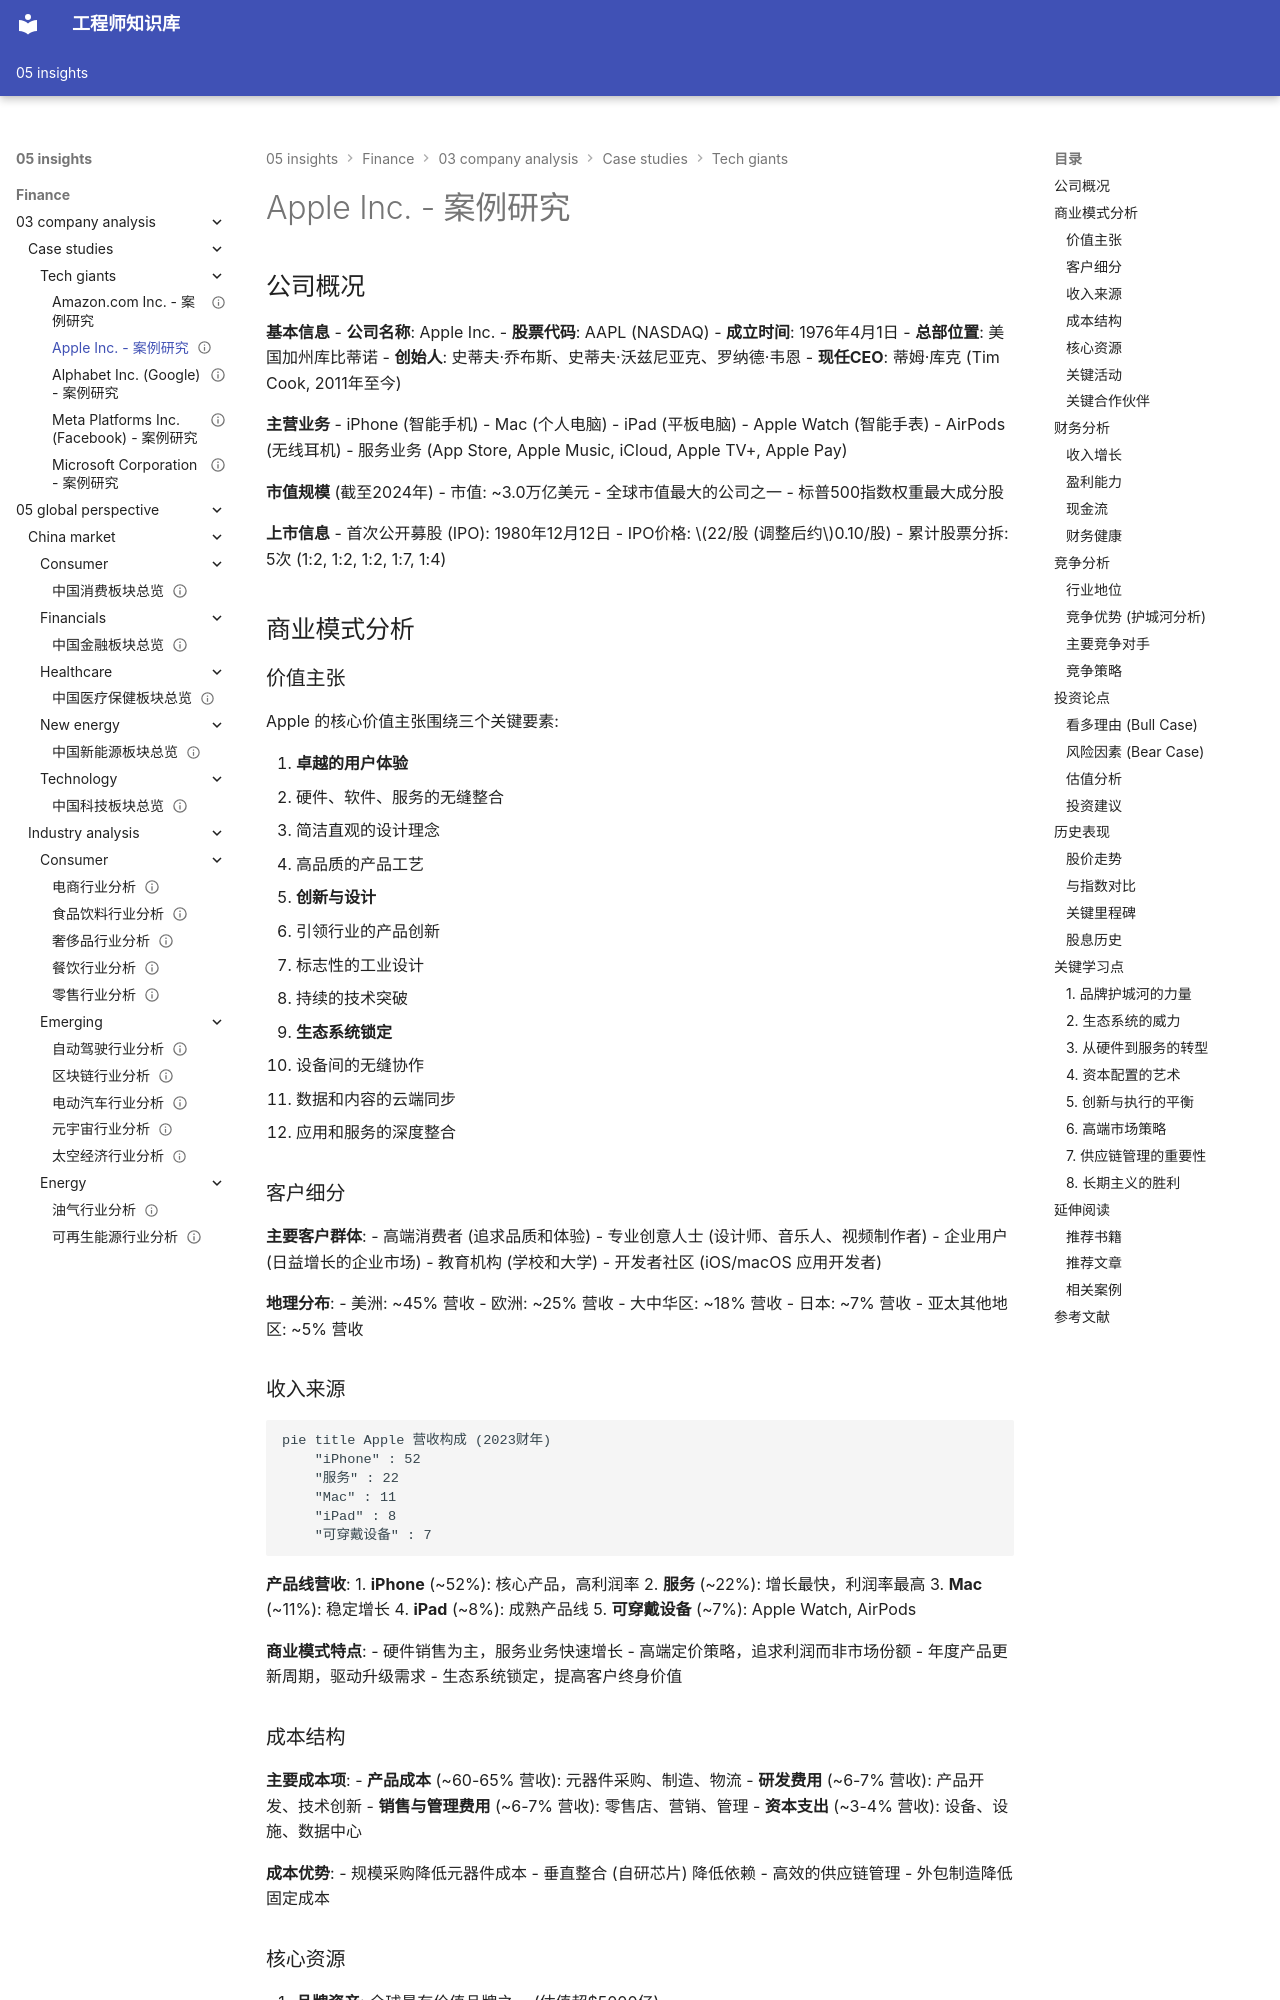

repository: Vuiora/knowledge-os · page: 05-insights/finance/03-company-analysis/case-studies/tech-giants/apple/index.html · generator: mkdocs

---
title: Apple Inc. - 案例研究
description: Apple 公司深度案例分析：商业模式、财务表现、竞争优势与投资论点
slug: apple-case-study
domain: 金融洞察
module: 公司分析
content_type: case-study
skill_level: intermediate
tags:
- 品牌护城河
- 案例研究
- 消费电子
- 生态系统
- 科技行业
- 美国市场
prerequisites:
- financial-statements
- valuation-methods
- competitive-analysis
related_contents:
  - "microsoft"
  - "google"
  - "economic-moats"
  - "platform-business"
  - "amazon.md"
  - "meta.md"
estimated_time: 45
difficulty_score: 3
author: 金融知识库
created_at: '2024-01-15'
updated_at: '2024-01-15'
version: '1.0'
language: zh-CN
status: published
is_featured: true
---

# Apple Inc. - 案例研究

## 公司概况

**基本信息**
- **公司名称**: Apple Inc.
- **股票代码**: AAPL (NASDAQ)
- **成立时间**: 1976年4月1日
- **总部位置**: 美国加州库比蒂诺
- **创始人**: 史蒂夫·乔布斯、史蒂夫·沃兹尼亚克、罗纳德·韦恩
- **现任CEO**: 蒂姆·库克 (Tim Cook, 2011年至今)

**主营业务**
- iPhone (智能手机)
- Mac (个人电脑)
- iPad (平板电脑)
- Apple Watch (智能手表)
- AirPods (无线耳机)
- 服务业务 (App Store, Apple Music, iCloud, Apple TV+, Apple Pay)

**市值规模** (截至2024年)
- 市值: ~3.0万亿美元
- 全球市值最大的公司之一
- 标普500指数权重最大成分股

**上市信息**
- 首次公开募股 (IPO): 1980年12月12日
- IPO价格: $22/股 (调整后约$0.10/股)
- 累计股票分拆: 5次 (1:2, 1:2, 1:2, 1:7, 1:4)

## 商业模式分析

### 价值主张

Apple 的核心价值主张围绕三个关键要素:

1. **卓越的用户体验**
   - 硬件、软件、服务的无缝整合
   - 简洁直观的设计理念
   - 高品质的产品工艺

2. **创新与设计**
   - 引领行业的产品创新
   - 标志性的工业设计
   - 持续的技术突破

3. **生态系统锁定**
   - 设备间的无缝协作
   - 数据和内容的云端同步
   - 应用和服务的深度整合

### 客户细分

**主要客户群体**:
- 高端消费者 (追求品质和体验)
- 专业创意人士 (设计师、音乐人、视频制作者)
- 企业用户 (日益增长的企业市场)
- 教育机构 (学校和大学)
- 开发者社区 (iOS/macOS 应用开发者)

**地理分布**:
- 美洲: ~45% 营收
- 欧洲: ~25% 营收
- 大中华区: ~18% 营收
- 日本: ~7% 营收
- 亚太其他地区: ~5% 营收
